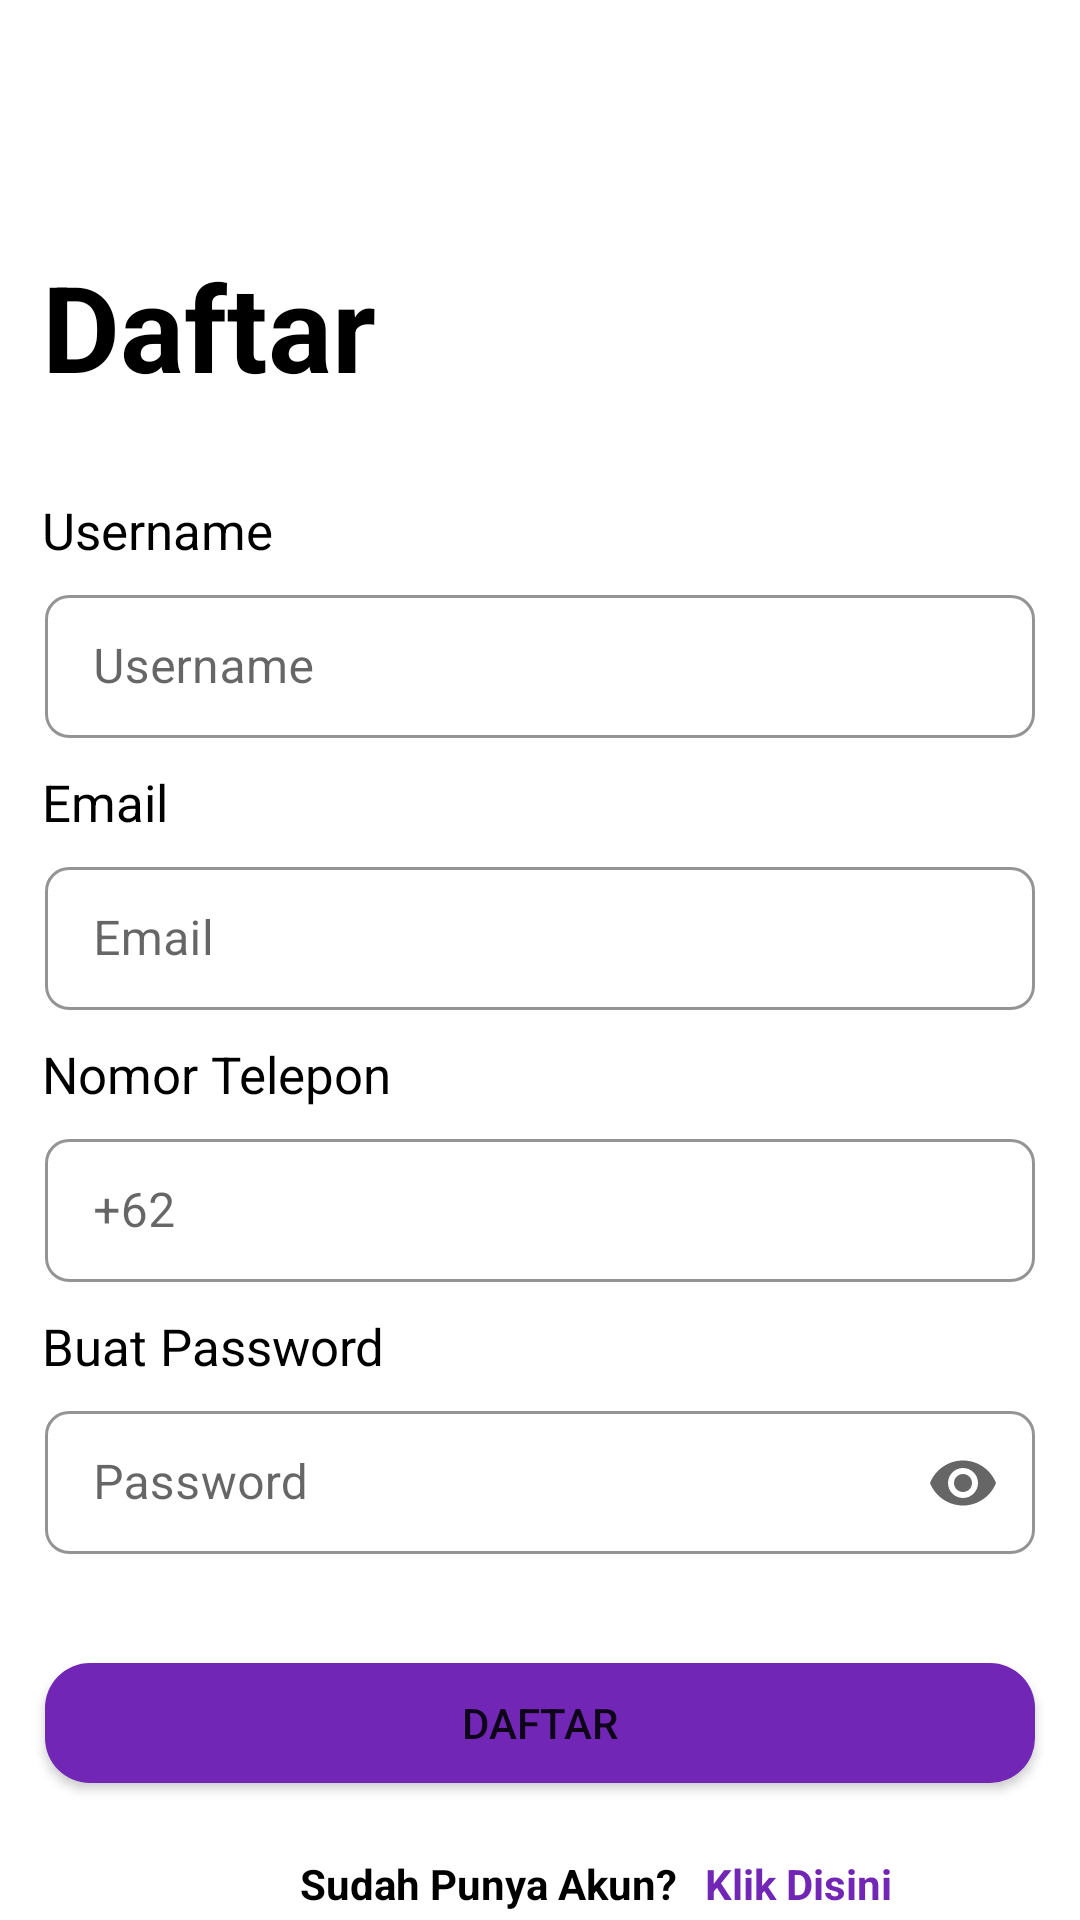

Produce the Android XML layout that renders to this screen, including the resource entries it uses.
<!-- AndroidManifest.xml: application theme Theme.FinalProject -->
<!-- res/layout/fragment_register.xml -->
<?xml version="1.0" encoding="utf-8"?>
<androidx.constraintlayout.widget.ConstraintLayout
    xmlns:android="http://schemas.android.com/apk/res/android"
    xmlns:app="http://schemas.android.com/apk/res-auto"
    xmlns:tools="http://schemas.android.com/tools"
    android:layout_width="match_parent"
    android:layout_height="match_parent"
    android:layout_margin="16dp"
    tools:context=".view.User.RegisterFragment"
    tools:ignore="Overdraw">

    <ImageView
        android:id="@+id/ivBack"
        android:layout_width="35dp"
        android:layout_height="35dp"
        android:layout_marginStart="10dp"
        android:layout_marginTop="15dp"
        android:src="@drawable/baseline_arrow_back_24"
        app:layout_constraintStart_toStartOf="parent"
        app:layout_constraintTop_toTopOf="parent"
        tools:ignore="ContentDescription" />

    <TextView
        android:id="@+id/tvDaftar"
        android:layout_width="match_parent"
        android:layout_height="wrap_content"
        android:layout_alignParentLeft="true"
        android:layout_marginStart="14dp"
        android:layout_marginEnd="14dp"
        android:layout_marginTop="82dp"
        android:layout_marginBottom="20dp"
        android:text="Daftar"
        android:textColor="@color/black"
        android:textSize="40sp"
        android:textStyle="bold"
        app:layout_constraintBottom_toTopOf="@+id/tvName"
        app:layout_constraintEnd_toEndOf="parent"
        app:layout_constraintStart_toStartOf="parent"
        app:layout_constraintTop_toTopOf="parent"
        tools:ignore="MissingConstraints,RtlHardcoded" />

    <TextView
        android:id="@+id/tvName"
        android:layout_width="match_parent"
        android:layout_height="wrap_content"
        android:layout_marginStart="14dp"
        android:layout_marginTop="30dp"
        android:text="Username"
        android:textColor="@color/black"
        android:textSize="17sp"
        app:layout_constraintStart_toStartOf="parent"
        app:layout_constraintTop_toBottomOf="@+id/tvDaftar"
        tools:ignore="MissingConstraints" />

    <com.google.android.material.textfield.TextInputLayout
        android:id="@+id/inputUsername"
        android:layout_width="match_parent"
        android:layout_height="wrap_content"
        app:boxStrokeErrorColor="@color/red_danger"
        android:layout_marginTop="5dp"
        android:layout_marginStart="15dp"
        android:layout_marginEnd="15dp"
        app:hintEnabled="true"
        app:endIconMode="clear_text"
        android:hint="Username"
        style="@style/TextInputLayoutStyle"
        app:boxStrokeColor="@color/purple"
        app:hintTextColor="@color/purple"
        android:backgroundTint="@color/white"
        app:layout_constraintTop_toBottomOf="@+id/tvName">

        <com.google.android.material.textfield.TextInputEditText
            android:id="@+id/usernameEditText"
            android:layout_width="match_parent"
            android:layout_height="wrap_content"
            android:inputType="textPersonName"
            android:maxLines="1"
            android:singleLine="true"
            android:textColor="@color/black" />
    </com.google.android.material.textfield.TextInputLayout>

    <TextView
        android:id="@+id/tvEmail"
        android:layout_width="match_parent"
        android:layout_height="wrap_content"
        android:layout_marginStart="14dp"
        android:layout_marginTop="10dp"
        android:text="Email"
        android:textColor="@color/black"
        android:textSize="17sp"
        app:layout_constraintStart_toStartOf="parent"
        app:layout_constraintTop_toBottomOf="@+id/inputUsername"
        tools:ignore="MissingConstraints" />

    <com.google.android.material.textfield.TextInputLayout
        android:id="@+id/inputEmail"
        android:layout_width="match_parent"
        android:layout_height="wrap_content"
        app:boxStrokeErrorColor="@color/red_danger"
        android:layout_marginTop="5dp"
        android:layout_marginStart="15dp"
        android:layout_marginEnd="15dp"
        app:hintEnabled="true"
        app:endIconMode="clear_text"
        android:hint="Email"
        style="@style/TextInputLayoutStyle"
        app:boxStrokeColor="@color/purple"
        app:hintTextColor="@color/purple"
        android:backgroundTint="@color/white"
        app:layout_constraintTop_toBottomOf="@id/tvEmail">

        <com.google.android.material.textfield.TextInputEditText
            android:id="@+id/emailEditText"
            android:layout_width="match_parent"
            android:layout_height="wrap_content"
            android:inputType="textEmailAddress"
            android:maxLines="1"
            android:singleLine="true"
            android:textColor="@color/black" />
    </com.google.android.material.textfield.TextInputLayout>

    <TextView
        android:id="@+id/tvNomor"
        android:layout_width="match_parent"
        android:layout_height="wrap_content"
        android:layout_marginStart="14dp"
        android:layout_marginTop="10dp"
        android:text="Nomor Telepon"
        android:textColor="@color/black"
        android:textSize="17sp"
        app:layout_constraintStart_toStartOf="parent"
        app:layout_constraintTop_toBottomOf="@+id/inputEmail"
        tools:ignore="MissingConstraints" />

    <com.google.android.material.textfield.TextInputLayout
        android:id="@+id/inputNo"
        android:layout_width="match_parent"
        android:layout_height="wrap_content"
        app:boxStrokeErrorColor="@color/red_danger"
        android:layout_marginTop="5dp"
        android:layout_marginStart="15dp"
        android:layout_marginEnd="15dp"
        app:hintEnabled="true"
        app:endIconMode="clear_text"
        android:hint="+62"
        style="@style/TextInputLayoutStyle"
        app:boxStrokeColor="@color/purple"
        app:hintTextColor="@color/purple"
        android:backgroundTint="@color/white"
        app:layout_constraintTop_toBottomOf="@+id/tvNomor">

        <com.google.android.material.textfield.TextInputEditText
            android:id="@+id/noEditText"
            android:layout_width="match_parent"
            android:layout_height="wrap_content"
            android:inputType="phone"
            android:maxLines="1"
            android:singleLine="true"
            android:textColor="@color/black" />

    </com.google.android.material.textfield.TextInputLayout>

    <TextView
        android:id="@+id/tvPass"
        android:layout_width="match_parent"
        android:layout_height="wrap_content"
        android:layout_marginStart="14dp"
        android:layout_marginTop="10dp"
        android:text="Buat Password"
        android:textColor="@color/black"
        android:textSize="17sp"
        app:layout_constraintStart_toStartOf="parent"
        app:layout_constraintTop_toBottomOf="@+id/inputNo"
        tools:ignore="MissingConstraints" />

    <com.google.android.material.textfield.TextInputLayout
        android:id="@+id/inputPassword"
        android:layout_width="match_parent"
        android:layout_height="wrap_content"
        app:boxStrokeErrorColor="@color/red_danger"
        android:layout_marginTop="5dp"
        android:layout_marginStart="15dp"
        android:layout_marginEnd="15dp"
        app:hintEnabled="true"
        app:endIconMode="password_toggle"
        android:hint="Password"
        style="@style/TextInputLayoutStyle"
        app:boxStrokeColor="@color/purple"
        app:hintTextColor="@color/purple"
        android:backgroundTint="@color/white"
        app:layout_constraintTop_toBottomOf="@+id/tvPass">

        <com.google.android.material.textfield.TextInputEditText
            android:id="@+id/passwordEditText"
            android:layout_width="match_parent"
            android:layout_height="wrap_content"
            android:inputType="textPassword"
            android:textColor="@color/black"/>
    </com.google.android.material.textfield.TextInputLayout>

    <Button
        android:id="@+id/btnRegister"
        android:layout_width="match_parent"
        android:layout_height="wrap_content"
        android:layout_alignParentBottom="true"
        android:layout_gravity="start"
        android:layout_marginTop="32dp"
        android:padding="12dp"
        android:background="@drawable/button_radius"
        android:layout_marginStart="15dp"
        android:layout_marginEnd="15dp"
        app:backgroundTint="@null"
        android:text="Daftar"
        app:layout_constraintBottom_toBottomOf="parent"
        app:layout_constraintBottom_toTopOf="@+id/btnAdaAkun"
        app:layout_constraintEnd_toEndOf="parent"
        app:layout_constraintHorizontal_bias="0.498"
        app:layout_constraintStart_toStartOf="parent"
        app:layout_constraintTop_toBottomOf="@+id/inputPassword" />

    <TextView
        android:id="@+id/sudahPunyaAkun"
        android:layout_width="wrap_content"
        android:layout_height="wrap_content"
        android:layout_marginStart="100dp"
        android:layout_marginTop="20dp"
        android:gravity="center_horizontal"
        android:lineSpacingExtra="-1sp"
        android:text="Sudah Punya Akun?"
        android:textColor="@color/black"
        android:textStyle="bold"
        app:layout_constraintStart_toStartOf="parent"
        app:layout_constraintTop_toBottomOf="@id/btnRegister" />

    <TextView
        android:id="@+id/btnAdaAkun"
        android:layout_width="wrap_content"
        android:layout_height="wrap_content"
        android:layout_marginStart="235dp"
        android:layout_marginTop="20dp"
        android:gravity="center_horizontal"
        android:lineSpacingExtra="-1sp"
        android:text="Klik Disini"
        android:textColor="@color/purple"
        android:textStyle="bold"
        app:layout_constraintStart_toStartOf="parent"
        app:layout_constraintTop_toBottomOf="@id/btnRegister" />

</androidx.constraintlayout.widget.ConstraintLayout>
<!-- resources referenced by this layout -->
<resources>
  <color name="black">#FF000000</color>
  <color name="purple">#7126B5</color>
  <color name="red_danger">#FF0000</color>
  <color name="white">#FFFFFFFF</color>
  <!-- drawable button_radius (drawable) -->
  <?xml version="1.0" encoding="utf-8"?>
  <selector xmlns:android="http://schemas.android.com/apk/res/android">
      <item android:state_pressed="true">
  
          <layer-list>
              <item android:bottom="4dp"  android:top="4dp">
                  <shape android:shape="rectangle">
                      <corners android:radius="15dp" />
                      <solid android:color="@color/darkpurple" />
                      <padding android:padding="8dp" />
                  </shape>
              </item>
          </layer-list>
  
      </item>
      <item android:state_focused="true">
  
          <layer-list>
              <item android:bottom="4dp" android:top="4dp">
                  <shape android:shape="rectangle">
                      <corners android:radius="15dp" />
                      <solid android:color="@color/darkpurple" />
                      <padding android:padding="8dp" />
                  </shape>
              </item>
          </layer-list>
  
      </item>
  
      <item>
  
          <layer-list>
              <item android:bottom="4dp" android:top="4dp">
                  <shape android:shape="rectangle">
                      <corners android:radius="15dp" />
                      <solid android:color="@color/purple" />
                      <padding android:padding="8dp" />
                  </shape>
              </item>
          </layer-list>
  
      </item>
  </selector>
  <style name="TextInputLayoutStyle" parent="Widget.MaterialComponents.TextInputLayout.OutlinedBox.Dense">
          <item name="android:background">@android:color/white</item>
          <item name="boxStrokeColor">@android:color/white</item>
          <item name="boxStrokeWidth">1dp</item>
          <item name="boxCornerRadiusTopStart">8dp</item>
          <item name="boxCornerRadiusTopEnd">8dp</item>
          <item name="boxCornerRadiusBottomStart">8dp</item>
          <item name="boxCornerRadiusBottomEnd">8dp</item>
      </style>
  <style name="Theme.FinalProject" parent="Base.Theme.FinalProject" />
  <color name="darkpurple">#4B1979</color>
  <style name="Base.Theme.FinalProject" parent="Theme.MaterialComponents.DayNight.NoActionBar">
          
          
  
      </style>
</resources>
